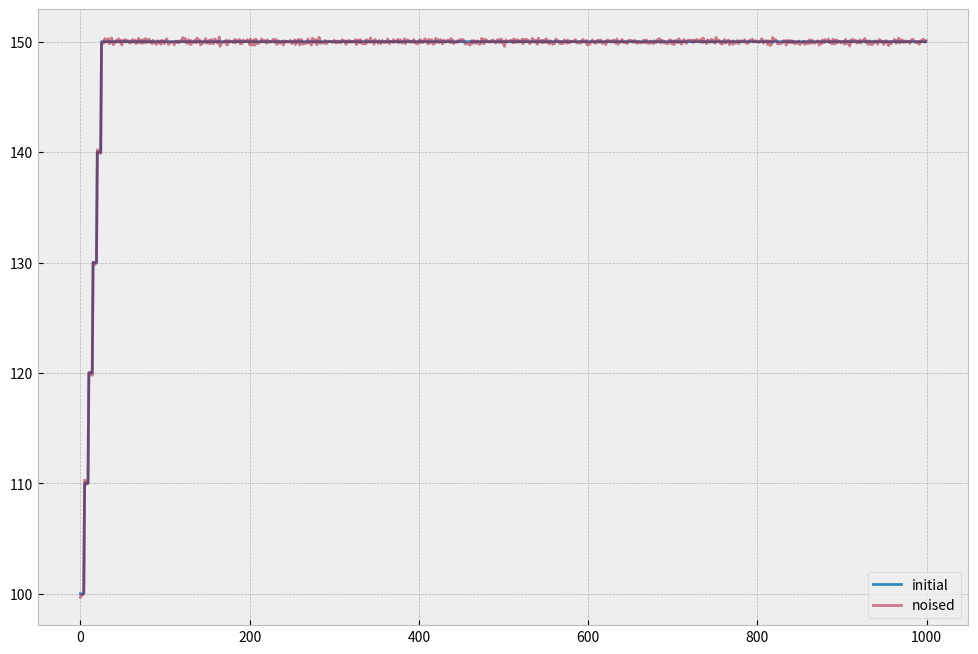

The matplotlib source for this figure:
"""
Main class to generate signals to test with bpd
"""
import numpy as np
import matplotlib.pyplot as plt
plt.style.use('bmh')


class SignalFactory():
	"""class bankSignal to generate signal to be test the bpd algorithm"""
	def __init__(self,size,sigma=6):
		"""
		Constructor wich fixs the size and the noise level

		"""

		assert(size>0), " The size of the signal must be positif"

		self.size=size;
		self.sigma=np.sqrt(sigma);

	def _plotCase(self,ini,nois):
		"""
		simple function to plot a case
		"""
		fig=plt.figure(figsize=(12,8))
		plt.plot(ini,label='initial')
		plt.plot(nois,label='noised',alpha=0.5)
		plt.legend(loc='best')
		plt.show()

	def _discreteSignal(self,dis,jumps):
		"""
		function to generate the signal given the discontinuities
		and the jumps wich must satisfy



		"""

		assert(len(dis)==len(jumps)), " dis and jumps must be the same size"
		if(max(dis)>self.size):
			" the discontinuities given must be inferior to the signal size"

		#initialisation of the signal
		sig=np.zeros((self.size,1))

		initial=0;

		for (i,val) in enumerate(jumps[:-1]):
			initial+=val;
			sig[dis[i]:dis[i+1]]=initial

		initial+=jumps[-1]
		sig[dis[-1]:]=initial;

		return (sig.T).squeeze();


	def discreteCase(self,dis,jumps,show=False):
		"""
		function to generate a signal and its noised coounterpart
		"""

		sig=self._discreteSignal(dis,jumps)
		noi=sig+np.random.normal(scale=self.sigma,size=len(sig))

		if(show):
			self._plotCase(sig,noi)

		return sig,noi

	def dichotomieCase(self,parts=4,minJump=10,show=False):
		"""
		generate a signal discontinuities that split the signal
		each time by half
		"""
		dis=[0]
		jumps=[100]
		for i in range(parts):
			dis.append(int(self.size-self.size/2**(i+1)))
			jumps.append(minJump)
		sig=self._discreteSignal(dis,jumps)
		noi=sig+np.random.normal(scale=self.sigma,size=len(sig))
		if(show):
			self._plotCase(sig,noi)

		return sig,noi


	def normalShapeCase(self,parts=5,minJump=10,show=False):
		"""
		function to generate a signal with a given parts  with the
		discontinuities in for the form of a normal shape (ie) the importance
		of the jumps decreases as we approach to the extremities
		"""

		assert(parts%2==0)," the number of parts must be odd"

		#discontinuities
		dis=np.linspace(0,self.size,parts+1).astype(int)[:-1]


		mid=(int)(parts/2);
		jumps=np.zeros(parts)
		jumps[0]=100


		#jumps
		for i in range(1,mid+1):
			jumps[i]=minJump*i

		for i in range(mid+1,parts):
			jumps[i]=jumps[i-1]-minJump


		ini=self._discreteSignal(dis,jumps)
		noi=ini+np.random.normal(size=self.size,scale=self.sigma)

		if(show):
			self._plotCase(ini,noi)
		return ini,noi

	def uniformCase(self, parts=3,minJump=10,show=False):
		"""
		function to generate a signal uniformly distributed with a given parts
		"""

		dis=np.linspace(0,self.size,parts+1).astype(int)
		dis=dis[:-1]

		jumps=np.zeros((parts))
		jumps[0]=100;
		for i in range(1,parts):
			jumps[i]=np.random.randint(minJump,20)

		sig=self._discreteSignal(dis,jumps)

		nois=sig+np.random.normal(size=self.size, scale=self.sigma)


		if(show):
			self._plotCase(sig,nois)
		return sig,nois

	def randomDis(self,disNum=10,jump=10,show=False):
		"""
		generate a precise number of discontinuities with a random distribution
		"""
		dis=np.zeros(disNum+1)
		dis[1:]=sorted(np.random.choice(np.arange(4,self.size),size=disNum,replace=False))
		jump=np.zeros(disNum+1)
		jump[0]=100; jump[1:]=10
		sig=self._discreteSignal(dis,jump)
		nois=sig+np.random.normal(size=self.size,scale=self.sigma)
		if(show):
			self._plotCase(sig,nois)

		return sig,nois

	def randomCase(self,x0=100 ,minPart=10,maxDis=10,p=0.96,show=False):
		"""
		Generate a random case respecting that the number of discontinuities
		is inferior to maxDis and the jumps are also inferior to maxJumps
		"""
		sig=np.zeros(self.size)
		#randomly computing	 the number of discontinuities
		breaks=np.random.uniform(size=self.size)>0.9
		jumps=np.random.uniform(low=maxDis,high=2*maxDis,size=self.size)
		signs=np.random.uniform(size=self.size)>0.5
		jumps[signs]=-jumps[signs]

		sig[0]=x0;
		partLenght=1;
		for i in range(1,self.size):
			if(breaks[i] and partLenght>minPart):
				sig[i]=sig[i-1]+jumps[i]
				partLenght=0;
			else:
				sig[i]=sig[i-1]
				partLenght+=1


		#nois=sig+np.random.normal(size=self.size,scale=self.sigma)
		nois=sig+np.random.laplace(size=self.size,scale=self.sigma)
		if(show):
			self._plotCase(sig,nois)

		return sig,nois

	def denseCase(self,numDis,minimum_distance=5,show=False):
		"""
		function to generate a worst case signal with
		the discontinuities condensed
		"""
		dis=np.array([r for r in range(0,(numDis*minimum_distance),minimum_distance)])
		jump=np.zeros(numDis); jump[0]=100; jump[1:]=10

		sig=self._discreteSignal(dis,jump)
		noi=sig+np.random.normal(scale=self.sigma,size=len(sig))

		if(show==True):
			self._plotCase(sig,noi)
		return sig,noi

	def uniformTest(self,S):
		"""
		Test that generate a set of unifom signal and test it against an algorithm
		"""

		pass

	def LevyProcess(self,x0=10,seed=None,std_jumps=4,std_noise=1,show=False):
		"""
		function to generate a random Levy process with same setup used on the article
		fast 1D regularization denoising
		"""
		if(seed!=None):
			np.random.seed=seed;

		ini=np.zeros(self.size);
		ini[0]=x0;
		A=np.random.uniform(size=self.size)>0.95;         #vector for choices
		Jumps=np.random.normal(scale=std_jumps,size=self.size)
		for i in range(1,self.size):
			if(A[i]):
				ini[i]=ini[i-1]+Jumps[i]
			else:
				ini[i]=ini[i-1]

		nois=ini+np.random.normal(scale=std_noise,size=self.size)

		if(show):
			self._plotCase(ini,nois)
		return (ini,nois)

	def stressTest(self,S):
		"""
		Test that generate a stress test, to test an algorithm
		"""

		pass

	def saveCase(self,sig):
		"""
		function to always save a case on sig file
		"""

		np.savetxt("sig",sig,header="%d"%len(sig),comments="")

	def pottsLab(self,type,noiseType='norm',nSamples=None,show=False):
		"""
		function to generate initial signal given some cases
		"""
		if(nSamples==None):
			nSamples=self.size
		x=np.linspace(-1,1,nSamples)
		y=np.zeros_like(x)
		if(type=='rect'):
			y=np.logical_and((x>-0.5),(x<0.5)).astype(float)
		if(type=='step' or type=='heaviside'):
			y=(x>=0).astype(float)
		if(type=='jumps'):
			y=np.zeros_like(x)
			for (i,x) in enumerate(x):
				if(x>-0.3):
					if((0.1 < x) & ( x < 0.4)):
						y[i]+=2;
					if(x<-0.1):
						y[i]+=1
		if(type=='equidistant'):
			n=8;
			step=int(nSamples/n);
			heights = np.array([3, 1, 7, 6, 5, 0,6,4]);
			for (i,h) in enumerate(heights):
				y[step*i:step*(i+1)]=h/7.0;

		if(noiseType=='norm'):
			noised=y+np.random.normal(scale=self.sigma,size=self.size)

		if(noiseType=='laplace'):
			noised=y+np.random.laplace(scale=self.sigma,size=self.size)
		if(show):
			plt.plot(y,'*',ms=2)
			plt.plot(noised,'.',ms=4)
			plt.ylim(-0.7,1.7)
			plt.savefig('test.pdf')
		return (y,noised)

if __name__ == '__main__':
	"""
	Test
	"""

	S=SignalFactory(1000,0.02)
	#sig,nois=S.normalShapeCase(6,minJump=10,show=True)
	#sig,noi=S.dichotomieCase(5,show=True)
	#sig,noi=S.randomDis(4,show=True)
	S.denseCase(6,minimum_distance=5,show=True)
	#S.saveCase(nois)
